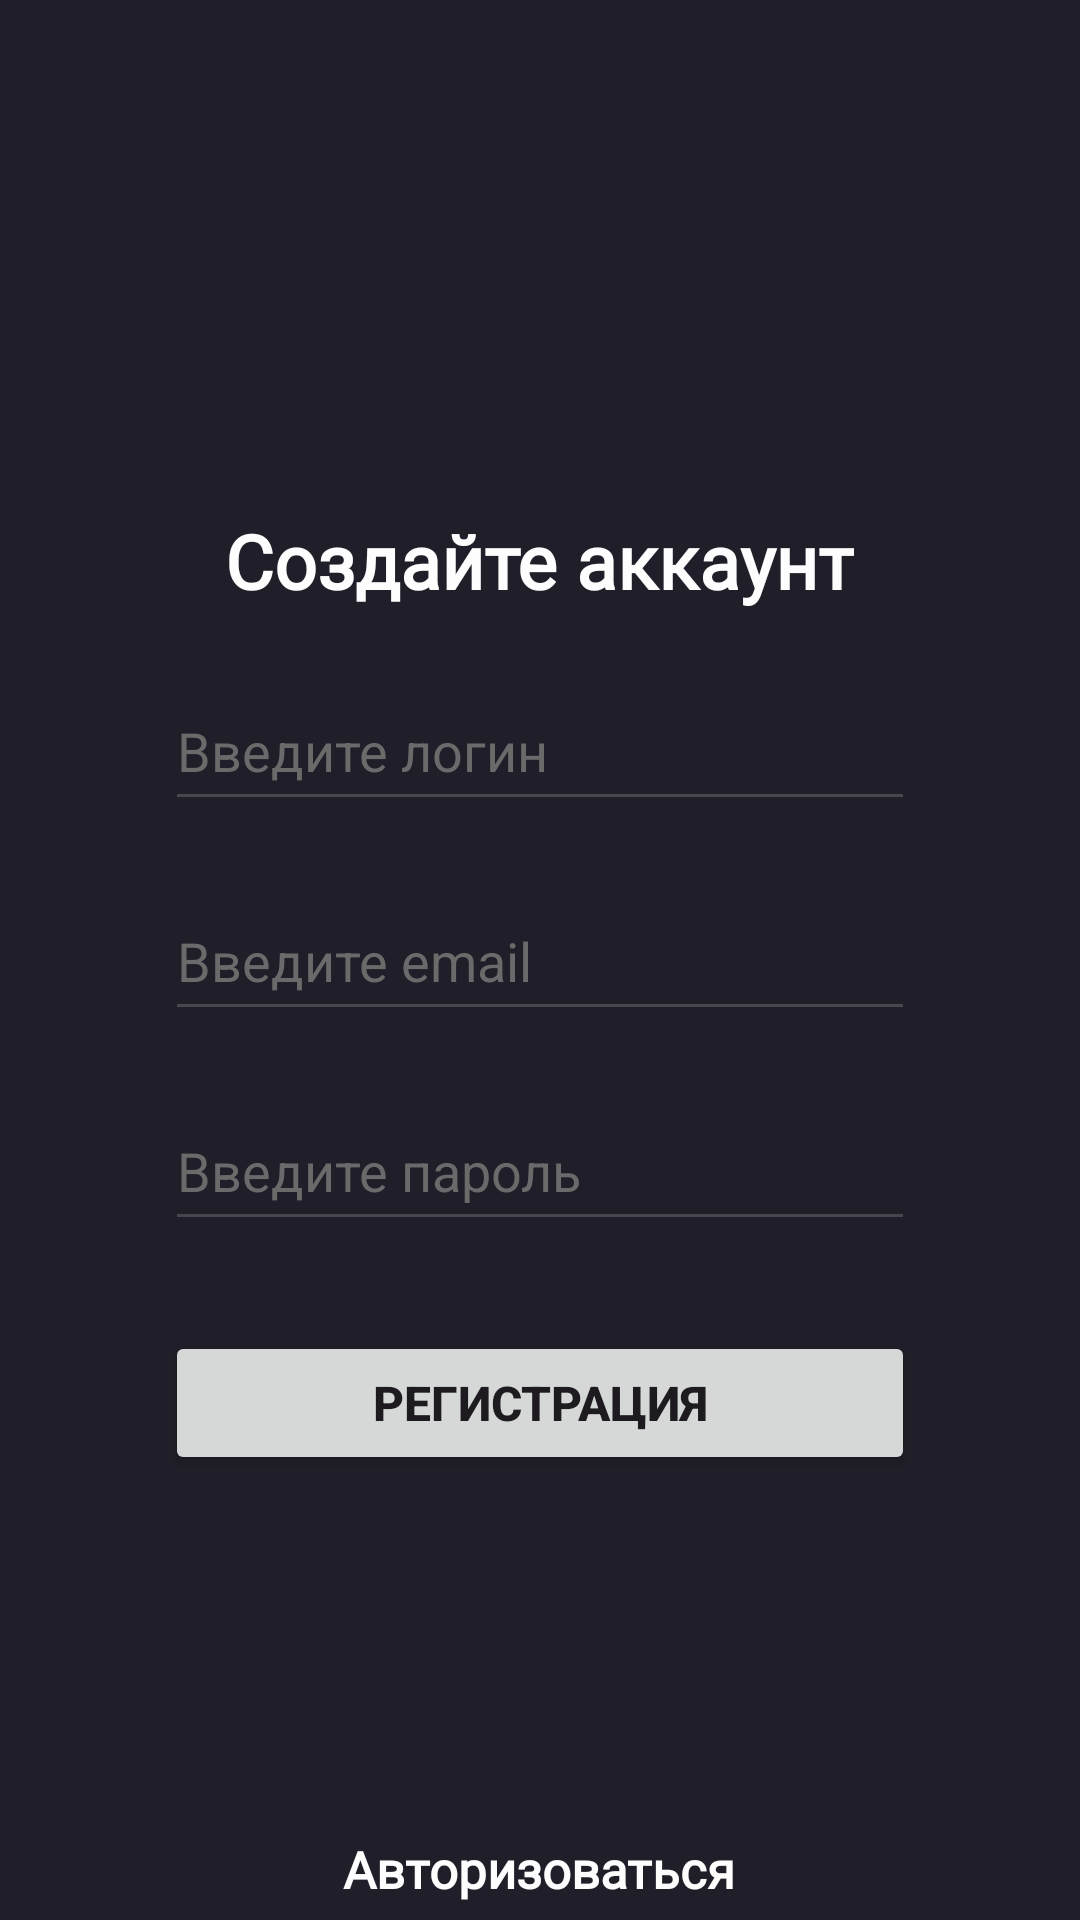

Reconstruct the res/layout file that produces this screen, plus the resources it refers to.
<!-- AndroidManifest.xml: application theme Theme.RegistrationFormStudyProject -->
<!-- res/layout/activity_main.xml -->
<?xml version="1.0" encoding="utf-8"?>
<LinearLayout xmlns:android="http://schemas.android.com/apk/res/android"
    xmlns:app="http://schemas.android.com/apk/res-auto"
    xmlns:tools="http://schemas.android.com/tools"
    android:layout_width="match_parent"
    android:layout_height="match_parent"
    android:orientation="vertical"
    android:background="#201E28"
    tools:context=".MainActivity">

    <TextView
        android:layout_width="wrap_content"
        android:layout_height="wrap_content"
        android:fontFamily="@font/inter_bold"
        android:textColor="#fdfdfd"
        android:layout_gravity="center"
        android:layout_marginTop="170dp"
        android:textSize="25sp"
        android:textStyle="bold"
        android:text="Создайте аккаунт" />

    <EditText
        android:id="@+id/user_login"
        android:layout_width="250dp"
        android:layout_height="50dp"
        android:ems="10"
        android:inputType="text"
        android:textColorHint="#6a6a6a"
        android:layout_marginTop="20dp"
        android:layout_gravity="center"
        android:textColor="#fdfdfd"
        android:hint="Введите логин"/>

    <EditText
        android:id="@+id/user_email"
        android:layout_width="250dp"
        android:layout_height="50dp"
        android:ems="10"
        android:inputType="textEmailAddress"
        android:textColorHint="#6a6a6a"
        android:layout_marginTop="20dp"
        android:layout_gravity="center"
        android:textColor="#fdfdfd"
        android:hint="Введите email"/>

    <EditText
        android:id="@+id/user_pass"
        android:layout_width="250dp"
        android:layout_height="50dp"
        android:ems="10"
        android:inputType="textPassword"
        android:textColorHint="#6a6a6a"
        android:layout_marginTop="20dp"
        android:layout_gravity="center"
        android:textColor="#fdfdfd"
        android:hint="Введите пароль"/>

    <Button
        android:id="@+id/button_reg"
        android:layout_width="250dp"
        android:layout_height="wrap_content"
        android:text="Регистрация"
        android:textStyle="bold"
        android:textSize="16sp"
        android:layout_gravity="center"
        android:layout_marginTop="30dp"/>

    <TextView
        android:id="@+id/link_to_auth"
        android:layout_width="wrap_content"
        android:layout_height="wrap_content"
        android:layout_gravity="center"
        android:layout_marginTop="120dp"
        android:fontFamily="@font/inter"
        android:text="Авторизоваться"
        android:textColor="#fdfdfd"
        android:textSize="17sp"
        android:textStyle="bold" />

</LinearLayout>
<!-- resources referenced by this layout -->
<resources>
  <style name="Theme.RegistrationFormStudyProject" parent="Base.Theme.RegistrationFormStudyProject" />
  <style name="Base.Theme.RegistrationFormStudyProject" parent="Theme.Material3.DayNight.NoActionBar">
          
          
      </style>
</resources>
